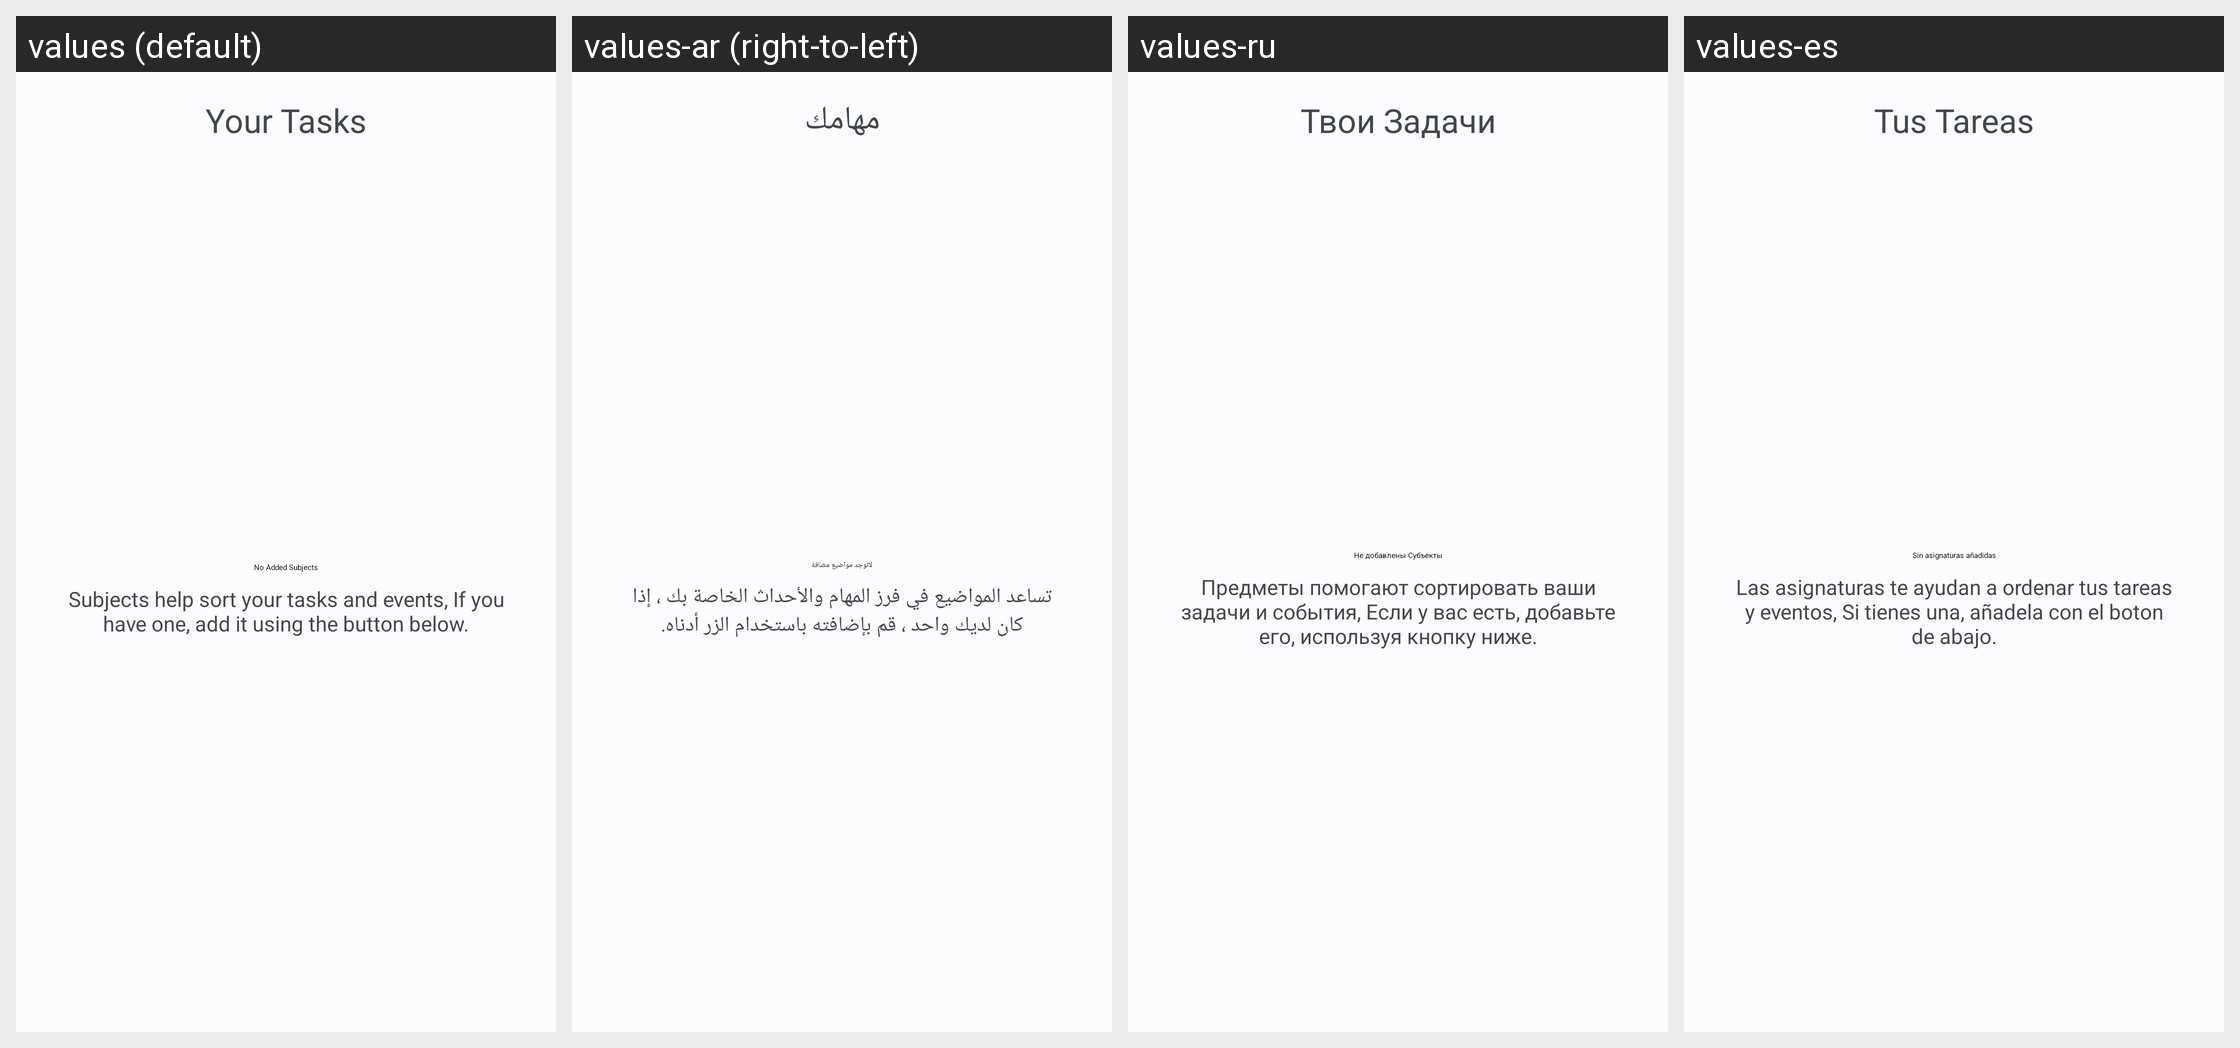

The Android screen above is rendered under several locales of the same app. Produce the string resources it draws, with the default and per-locale values.
Android screen res/layout/activity_picker_subject.xml rendered under 4 locales, left to right: values (default), values-ar (right-to-left), values-ru, values-es. Device: Nexus 5 (rendered at 1080×1920; each locale shown at half size, 540×960, under a caption strip naming it); theme Fokus.Theme.Core.
Other locales in the repository, not shown: values-de, values-fr, values-id, values-it, values-nl, values-pl, values-tr.
Strings drawn on this screen, with the default value and each locale's value (text and hints the layout hard-codes, and strings that could not be matched under every locale, appear in the picture but are not listed):

empty_view_no_subjects_title
  values: No Added Subjects
  values-ar: لاتوجد مواضيع مضافة
  values-ru: Не добавлены Субъекты
  values-es: Sin asignaturas añadidas

empty_view_no_subjects_summary
  values: Subjects help sort your tasks and events, If you have one, add it using the button below.
  values-ar: تساعد المواضيع في فرز المهام والأحداث الخاصة بك ، إذا كان لديك واحد ، قم بإضافته باستخدام الزر أدناه.
  values-ru: Предметы помогают сортировать ваши задачи и события, Если у вас есть, добавьте его, используя кнопку ниже.
  values-es: Las asignaturas te ayudan a ordenar tus tareas y eventos, Si tienes una, añadela con el boton de abajo.

activity_tasks
  values: Your Tasks
  values-ar: مهامك
  values-ru: Твои Задачи
  values-es: Tus Tareas
